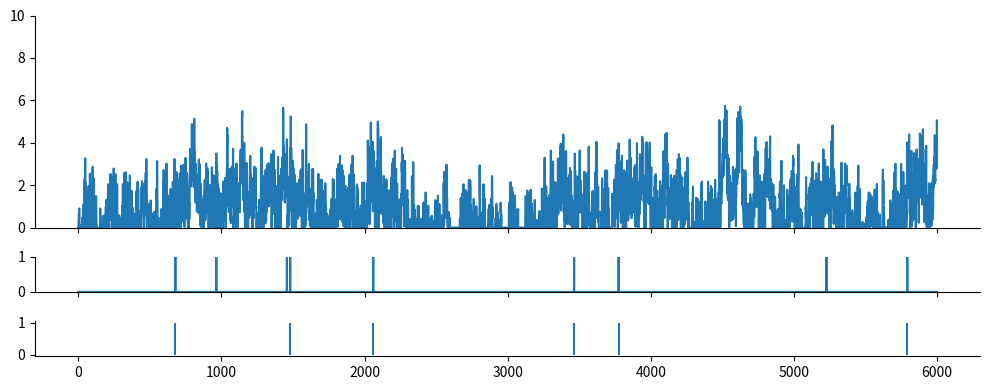
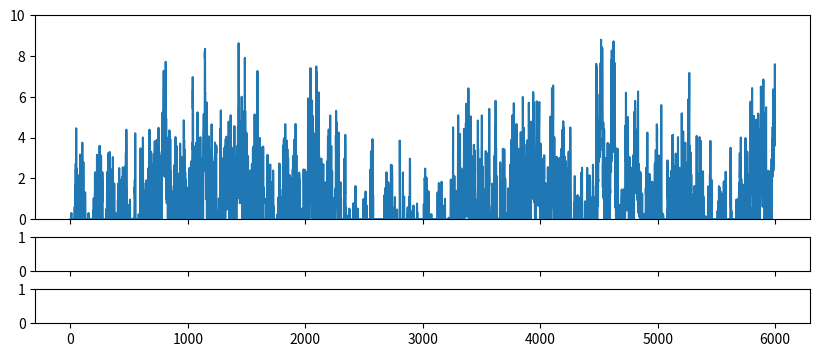

These charts were generated, in order, by the following Python code: (Note: this script raises an exception after producing the figures.)
import numpy as np
from scipy import signal as ss
from scipy.stats import zscore
import matplotlib.pyplot as plt

def make_noise(num_traces=10, num_samples=1000, scale=2):
    np.random.seed(1)
    
    num_samples = num_samples+2000
    # Normalised Frequencies
    # fv = np.linspace(0, 1, 40)
    # Amplitudes Of '1/f'                                
    # a = 1/(1+2*fv)                
    # Filter Numerator Coefficients              
    # b = ss.firls(43, fv, a)                                   

    B = [0.049922035, -0.095993537, 0.050612699, -0.004408786]
    A = [1, -2.494956002,   2.017265875,  -0.522189400]

    invfn = np.zeros((num_traces,num_samples))

    for i in np.arange(0,num_traces):
        # Create White Noise
        wn = np.random.normal(loc=1, scale=scale, size=num_samples)  # scale=0.5
        # Create '1/f' Noise
        invfn[i,:] = zscore(ss.lfilter(B, A, wn))                          

    return invfn[:,2000:]

for scale in [0.5,5]:
    sample_list = make_noise(num_traces=10, num_samples=6000, scale=scale)

    sample = sample_list[2]
    print(np.mean(sample))
    # plt.figure()
    # plt.plot(sample)

    sample[sample<0] = 0
    sample = sample/np.mean(sample)
    spk_rnd = np.random.default_rng(42)

    FREQ_EXC = 1
    if scale == 0.5:
        counts = spk_rnd.poisson(FREQ_EXC/1000 * sample)
    elif scale == 5:
        counts = spk_rnd.poisson(FREQ_EXC/1000,)

    print(np.mean(sample))
    plt.subplots(figsize=(10, 4), nrows=3, ncols=1, sharex=True, gridspec_kw={'height_ratios': [3, 0.5, 0.5]})
    plt.subplot(3,1,1)
    plt.ylim(0, 10)
    plt.plot(sample)
    plt.subplot(3,1,2)
    plt.ylim(0, 1)
    plt.plot(counts)
    plt.subplot(3,1,3)
    spike_train_bg = np.where(counts >= 1)[0] # ndarray
    mask = spk_rnd.choice([True, False], size=spike_train_bg.shape, p=[0.5, 0.5])
    spike_train_bg = spike_train_bg[mask]
    plt.vlines(spike_train_bg, 0, 1, color='C0')
    print(spike_train_bg)
    plt.tight_layout()

    # Remove top and right spines
    axs = plt.gcf().get_axes()
    for ax in axs:
        ax.spines['top'].set_visible(False)
        ax.spines['right'].set_visible(False)

plt.show()
